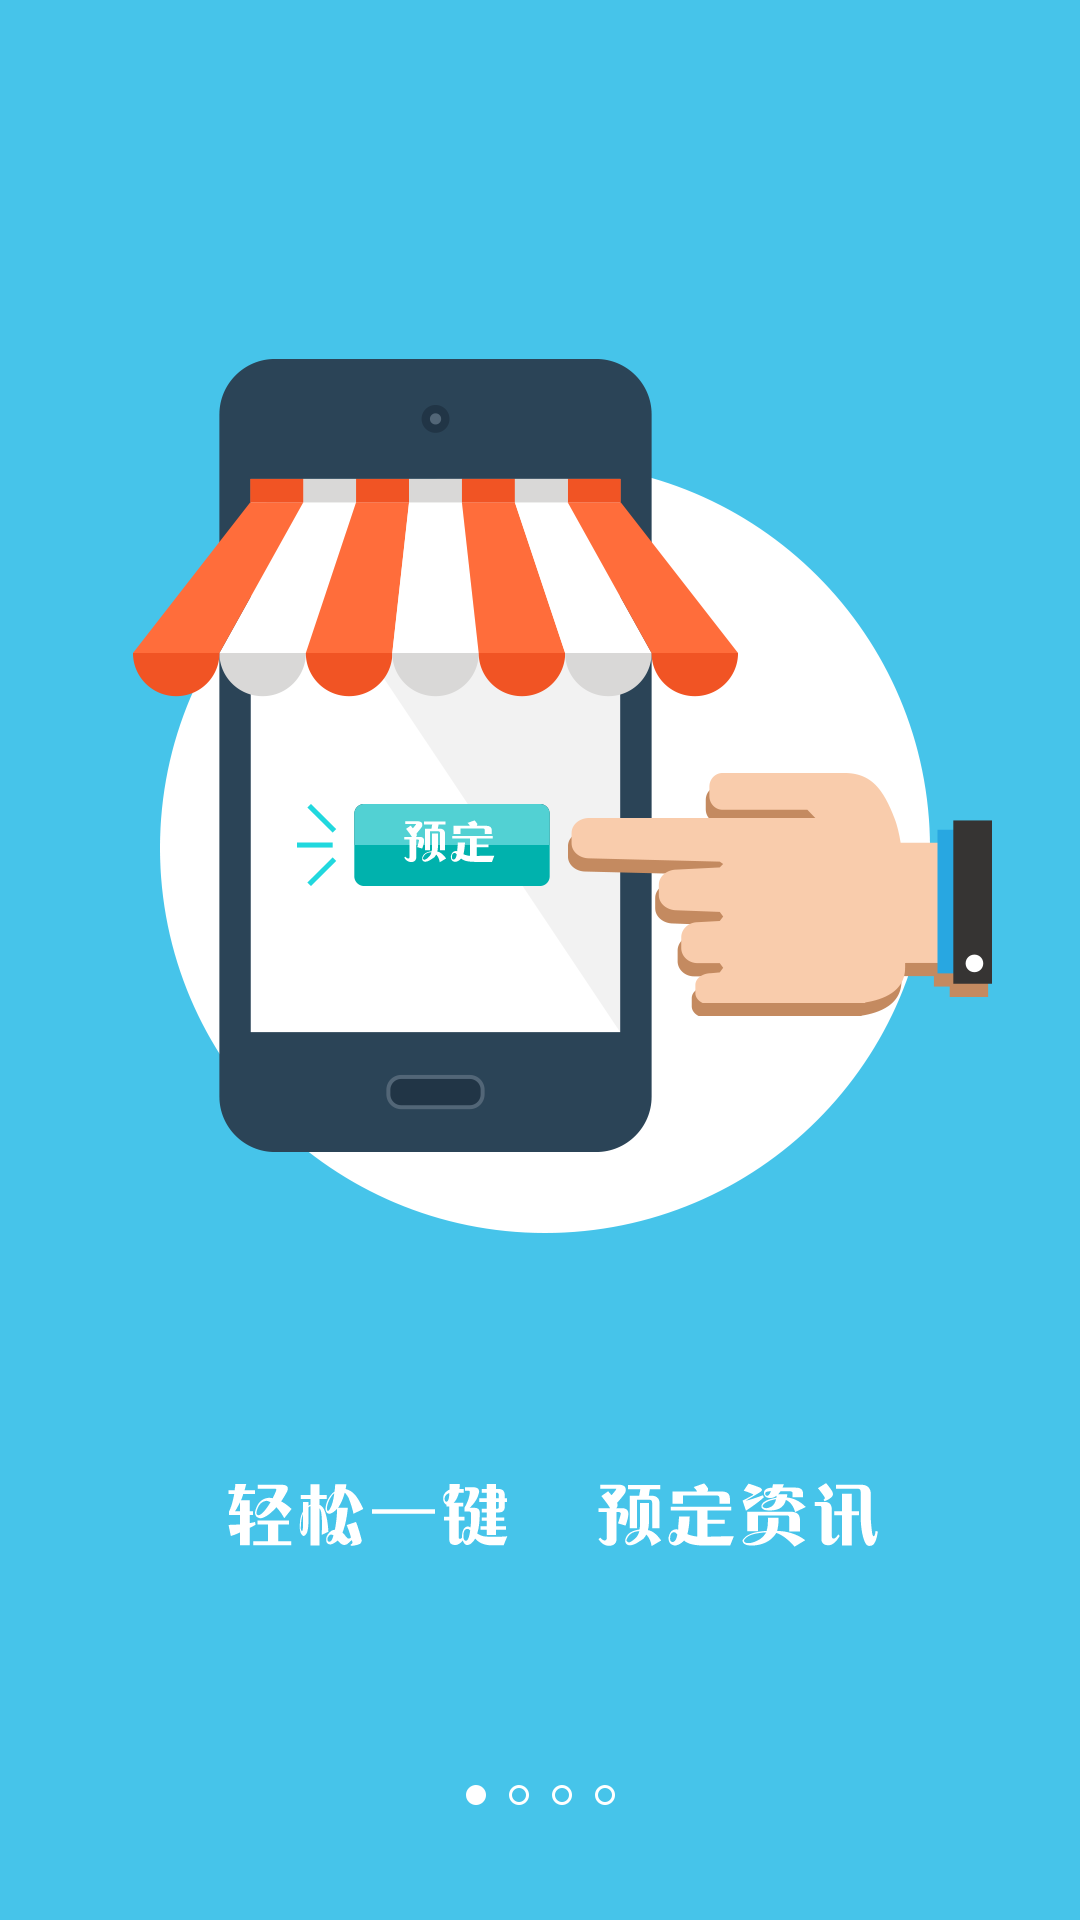

Layout XML and referenced resources for this Android screen:
<!-- AndroidManifest.xml: application theme Theme.AppStartLoadTranslucent -->
<!-- res/layout/guide_view00.xml -->
<?xml version="1.0" encoding="UTF-8"?>

<RelativeLayout xmlns:android="http://schemas.android.com/apk/res/android"
    android:layout_width="fill_parent"
    android:layout_height="fill_parent"
    android:background="@drawable/start00"
    android:orientation="vertical" >
</RelativeLayout>
<!-- resources referenced by this layout -->
<resources>
  <!-- drawable start00: png bitmap (drawable-xxhdpi, 70269 bytes) -->
  <style name="Theme.AppStartLoadTranslucent" parent="android:Theme">
          <item name="android:windowIsTranslucent">true</item>
          <item name="android:windowNoTitle">true</item>
      </style>
</resources>
